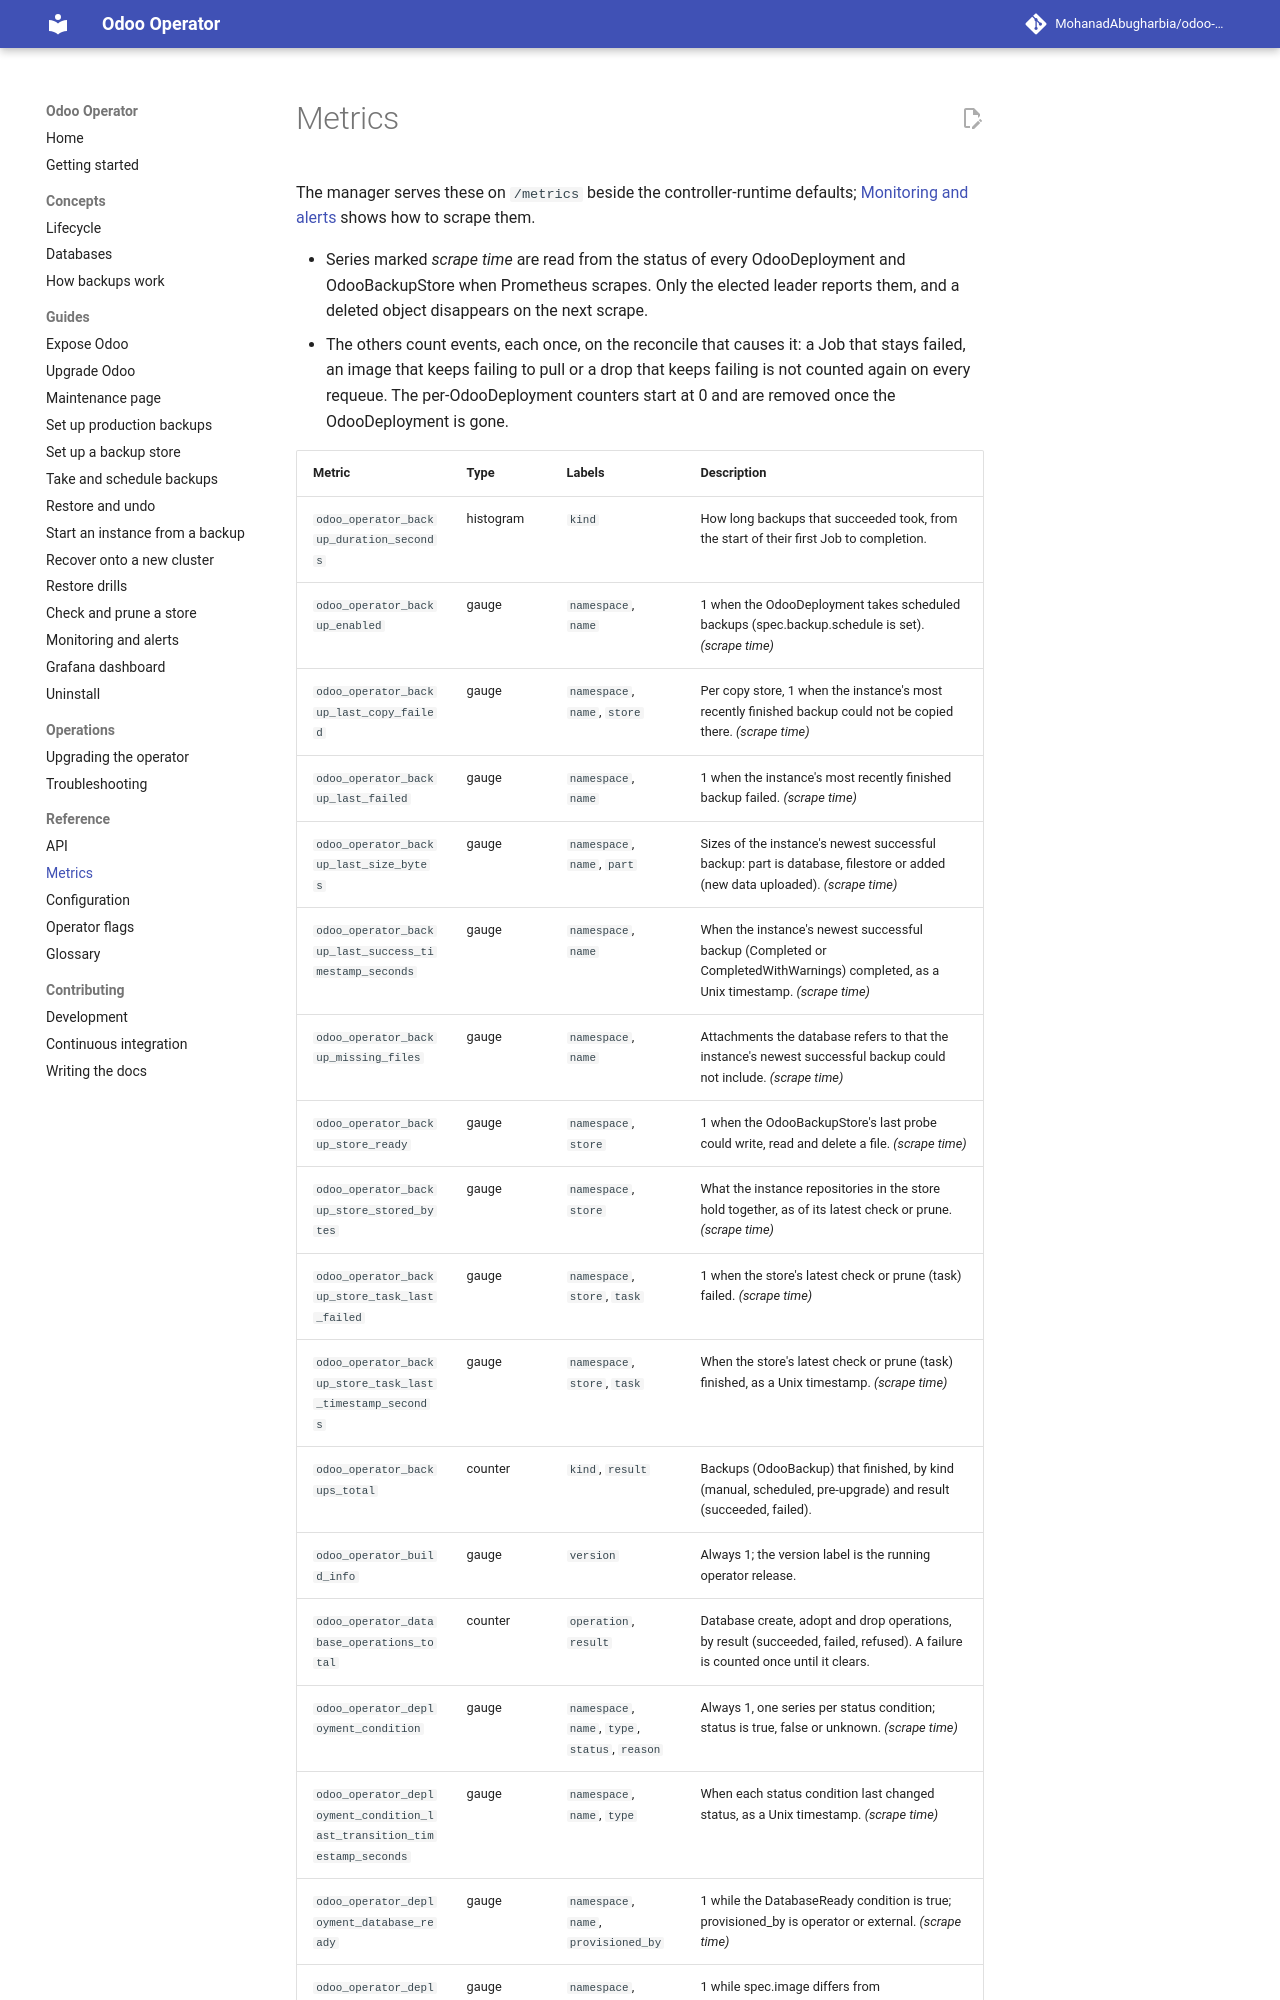

repository: MohanadAbugharbia/odoo-operator · page: 0.6/reference/metrics/index.html · generator: mkdocs

<!-- Generated by hack/docs from internal/metrics; run make docs-reference. Do not edit. -->
# Metrics

The manager serves these on `/metrics` beside the controller-runtime
defaults; [Monitoring and alerts](../guides/monitoring.md) shows how to scrape
them.

- Series marked *scrape time* are read from the status of every
  OdooDeployment and OdooBackupStore when Prometheus scrapes. Only the elected
  leader reports them, and a deleted object disappears on the next scrape.
- The others count events, each once, on the reconcile that causes it: a Job
  that stays failed, an image that keeps failing to pull or a drop that keeps
  failing is not counted again on every requeue. The per-OdooDeployment
  counters start at 0 and are removed once the OdooDeployment is gone.
